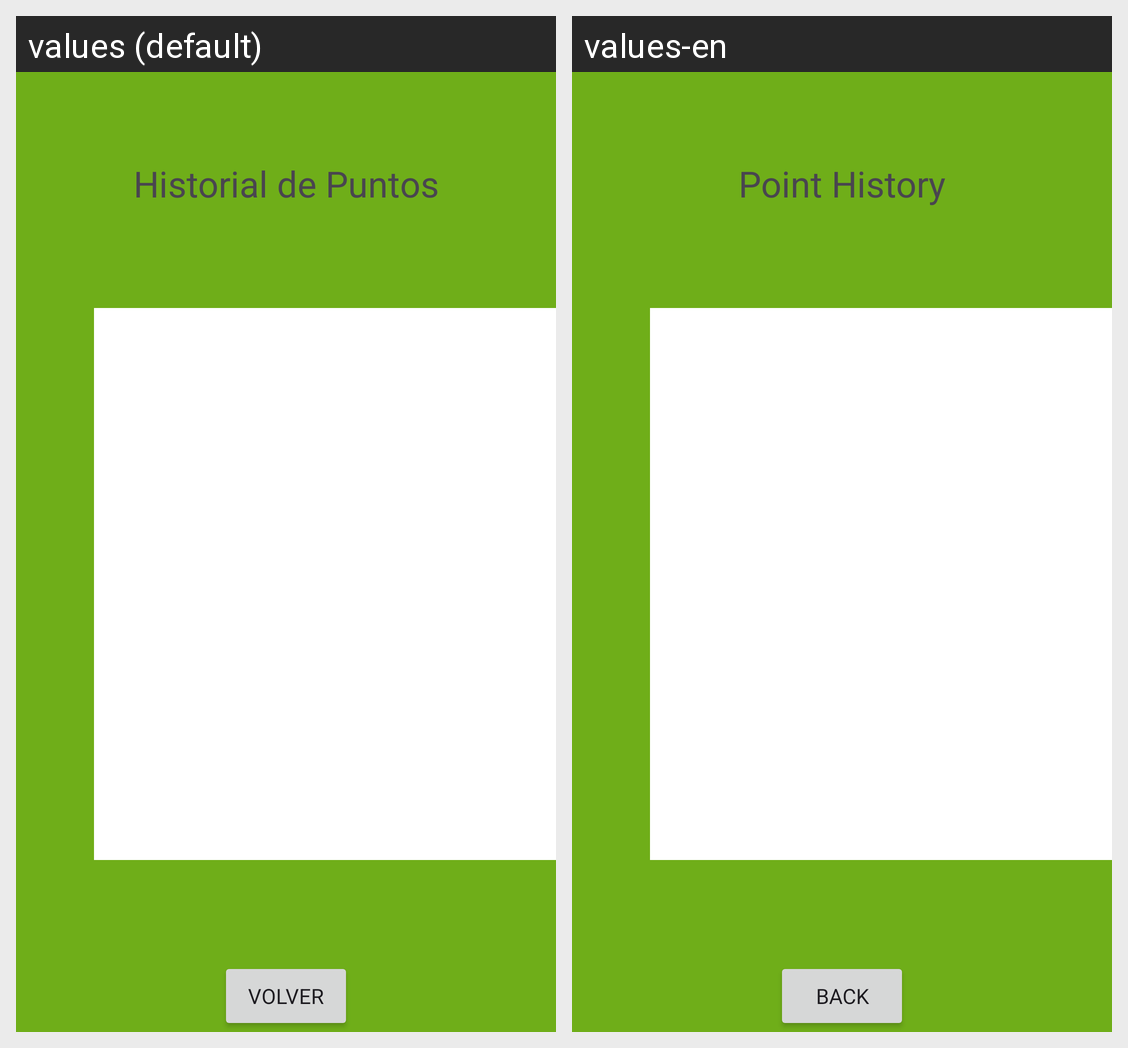

The Android screen above is rendered under two locales of the same app. Produce the string resources it draws, with the default and per-locale values.
Android screen res/layout/activity_ver_puntuaciones.xml rendered under 2 locales, left to right: values (default), values-en. Device: Nexus 5 (rendered at 1080×1920; each locale shown at half size, 540×960, under a caption strip naming it); theme Theme.FoodGame.
Strings drawn on this screen, with the default value and each locale's value (text and hints the layout hard-codes, and strings that could not be matched under every locale, appear in the picture but are not listed):

btHistorialPuntos
  values: Historial de Puntos
  values-en: Point History

btVolver
  values: Volver
  values-en: Back
